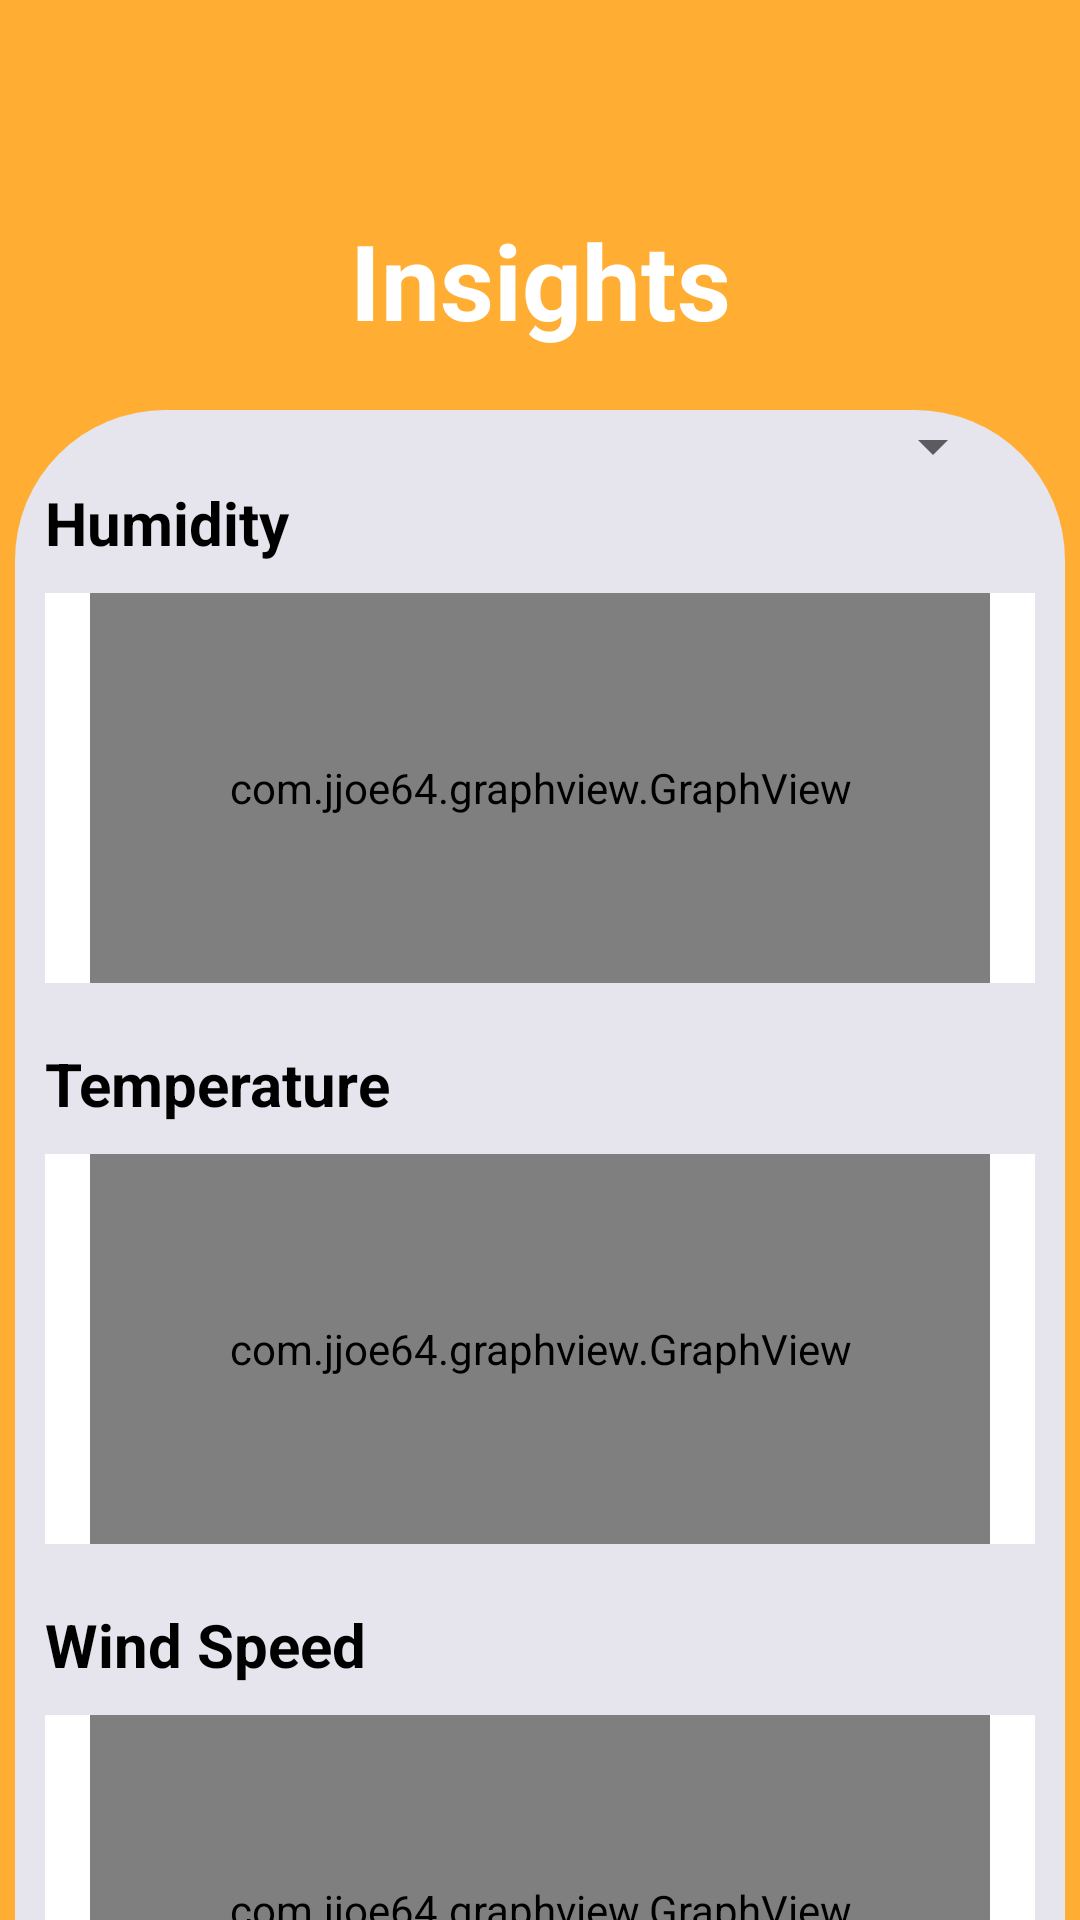

Write the Android layout XML for this screen, with the resource values it uses.
<!-- AndroidManifest.xml: application theme Theme.UITOpenRemote_Group11 -->
<!-- res/layout/activity_wa1_graph.xml -->
<?xml version="1.0" encoding="utf-8"?>
<RelativeLayout xmlns:android="http://schemas.android.com/apk/res/android"
    xmlns:app="http://schemas.android.com/apk/res-auto"
    xmlns:tools="http://schemas.android.com/tools"
    android:layout_width="match_parent"
    android:layout_height="match_parent"
    android:background="#ffae33"
    tools:context=".Wa1_graph">

    <LinearLayout
        android:layout_width="match_parent"
        android:layout_height="match_parent"
        android:orientation="vertical">

        <androidx.appcompat.widget.Toolbar
            android:id="@+id/toolbar"
            android:layout_width="match_parent"
            android:layout_height="60dp"
            android:background="#ffae33">

            <RelativeLayout
                android:layout_width="match_parent"
                android:layout_height="match_parent">

                <ImageView
                    android:id="@+id/backButton"
                    android:layout_width="40dp"
                    android:layout_height="40dp"
                    android:layout_centerVertical="true"
                    android:src="@drawable/ic_baseline_arrow_back_24"
                    app:tint="@color/white"/>

            </RelativeLayout>

        </androidx.appcompat.widget.Toolbar>

        <TextView
            android:layout_width="match_parent"
            android:layout_height="wrap_content"
            android:text="Insights"
            android:textSize="35sp"
            android:textStyle="bold"
            android:textColor="@color/white"
            android:gravity="center"
            android:layout_marginTop="10dp"/>

        <FrameLayout
            android:layout_width="350dp"
            android:layout_height="620dp"
            android:background="@drawable/radius"
            android:layout_marginTop="20dp"
            android:layout_marginBottom="50dp"
            android:layout_gravity="center">

                <LinearLayout
                    android:layout_width="match_parent"
                    android:layout_height="match_parent"
                    android:layout_gravity="center"
                    android:orientation="vertical">

                    <Spinner
                        android:id="@+id/spinner1"
                        android:layout_width="150dp"
                        android:layout_height="wrap_content"
                        android:layout_gravity="end"
                        android:layout_marginEnd="20dp"
                        android:spinnerMode="dropdown" />

                    <TextView
                        android:layout_width="wrap_content"
                        android:layout_height="wrap_content"
                        android:layout_marginLeft="10dp"
                        android:text="Humidity"
                        android:textColor="@color/black"
                        android:textSize="20sp"
                        android:textStyle="bold" />

                    <RelativeLayout
                        android:layout_width="330dp"
                        android:layout_height="130dp"
                        android:layout_gravity="center_horizontal"
                        android:layout_marginTop="10dp"
                        android:background="@color/white">

                        <com.jjoe64.graphview.GraphView
                            android:id="@+id/humGraph"
                            android:layout_width="300dp"
                            android:layout_height="match_parent"
                            android:layout_centerVertical="true"
                            android:layout_centerHorizontal="true"/>

                    </RelativeLayout>

                    <TextView
                        android:layout_width="wrap_content"
                        android:layout_height="wrap_content"
                        android:layout_marginLeft="10dp"
                        android:layout_marginTop="20dp"
                        android:text="Temperature"
                        android:textColor="@color/black"
                        android:textSize="20sp"
                        android:textStyle="bold" />

                    <RelativeLayout
                        android:layout_width="330dp"
                        android:layout_height="130dp"
                        android:layout_gravity="center_horizontal"
                        android:layout_marginTop="10dp"
                        android:background="@color/white">

                        <com.jjoe64.graphview.GraphView
                            android:id="@+id/tempGraph"
                            android:layout_width="300dp"
                            android:layout_height="match_parent"
                            android:layout_centerVertical="true"
                            android:layout_centerHorizontal="true"/>

                    </RelativeLayout>

                    <TextView
                        android:id="@+id/ws"
                        android:layout_width="wrap_content"
                        android:layout_height="wrap_content"
                        android:layout_marginLeft="10dp"
                        android:layout_marginTop="20dp"
                        android:text="Wind Speed"
                        android:textColor="@color/black"
                        android:textSize="20sp"
                        android:textStyle="bold" />

                    <RelativeLayout
                        android:layout_width="330dp"
                        android:layout_height="130dp"
                        android:layout_gravity="center_horizontal"
                        android:layout_marginTop="10dp"
                        android:background="@color/white">

                        <com.jjoe64.graphview.GraphView
                            android:id="@+id/windSGraph"
                            android:layout_width="300dp"
                            android:layout_height="match_parent"
                            android:layout_centerVertical="true"
                            android:layout_centerHorizontal="true"/>

                    </RelativeLayout>

                </LinearLayout>

        </FrameLayout>

    </LinearLayout>

</RelativeLayout>
<!-- resources referenced by this layout -->
<resources>
  <color name="black">#FF000000</color>
  <color name="white">#FFFFFFFF</color>
  <!-- drawable radius (drawable) -->
  <?xml version="1.0" encoding="utf-8"?>
  <shape xmlns:android="http://schemas.android.com/apk/res/android">
      <corners android:radius="50dp"/>
      <solid android:color="#e6e4ec"/>
  </shape>
  <style name="Theme.UITOpenRemote_Group11" parent="Theme.MaterialComponents.DayNight.NoActionBar">
          
          <item name="colorPrimary">@color/purple_500</item>
          <item name="colorPrimaryVariant">@color/purple_700</item>
          <item name="colorOnPrimary">@color/white</item>
          
          <item name="colorSecondary">@color/teal_200</item>
          <item name="colorSecondaryVariant">@color/teal_700</item>
          <item name="colorOnSecondary">@color/black</item>
          
          <item name="android:statusBarColor">?attr/colorPrimaryVariant</item>
          
      </style>
  <color name="purple_500">#FF6200EE</color>
  <color name="purple_700">#FF3700B3</color>
  <color name="teal_200">#FF03DAC5</color>
  <color name="teal_700">#FF018786</color>
</resources>
